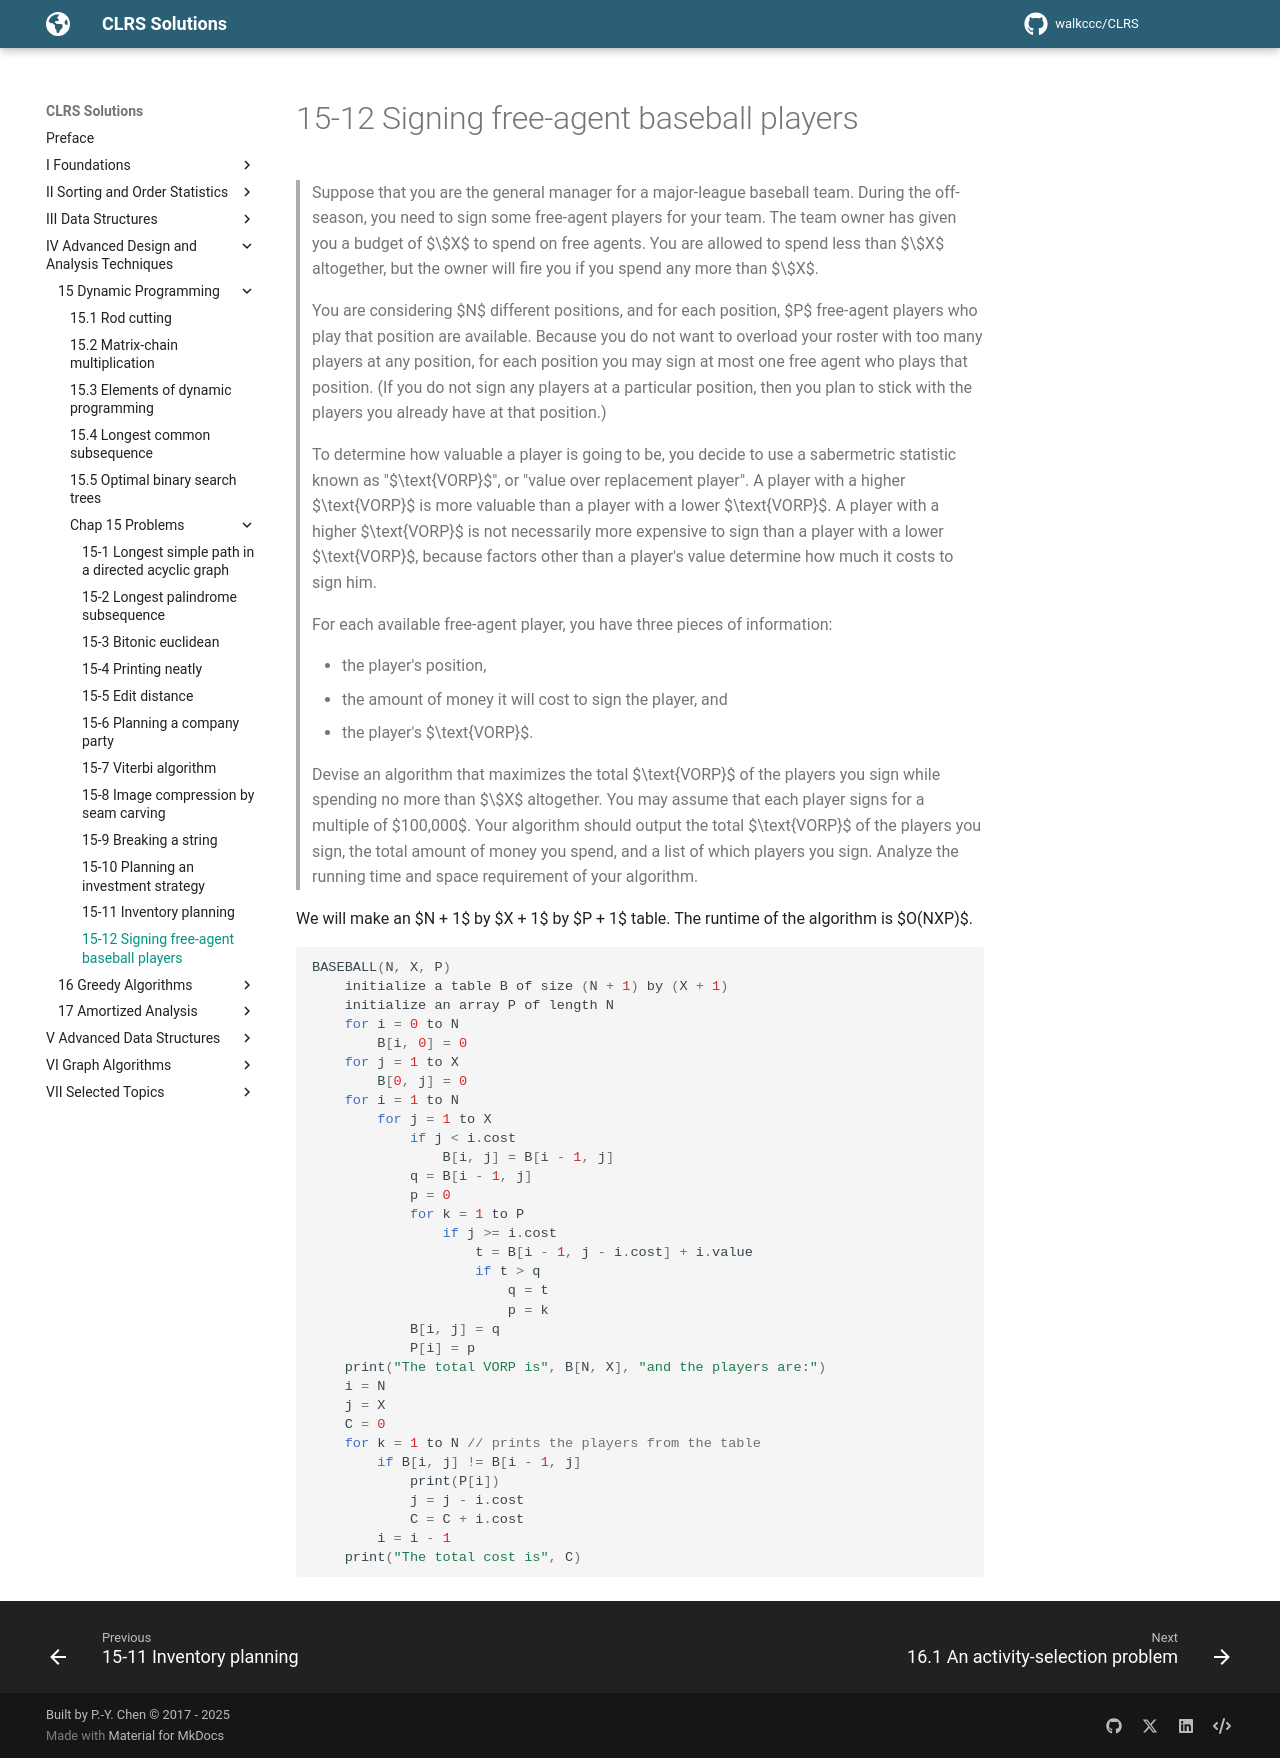

repository: walkccc/CLRS · page: Chap15/Problems/15-12/index.html · generator: mkdocs

> Suppose that you are the general manager for a major-league baseball team. During the off-season, you need to sign some free-agent players for your team. The team owner has given you a budget of $\$X$ to spend on free agents. You are allowed to spend less than $\$X$ altogether, but the owner will fire you if you spend any more than $\$X$.
>
> You are considering $N$ different positions, and for each position, $P$ free-agent players who play that position are available. Because you do not want to overload your roster with too many players at any position, for each position you may sign at most one free agent who plays that position. (If you do not sign any players at a particular position, then you plan to stick with the players you already have at that position.)
>
> To determine how valuable a player is going to be, you decide to use a sabermetric statistic known as "$\text{VORP}$", or "value over replacement player". A player with a higher $\text{VORP}$ is more valuable than a player with a lower $\text{VORP}$. A player with a higher $\text{VORP}$ is not necessarily more expensive to sign than a player with a lower $\text{VORP}$, because factors other than a player's value determine how much it costs to sign him.
>
> For each available free-agent player, you have three pieces of information:
>
> - the player's position,
> - the amount of money it will cost to sign the player, and
> - the player's $\text{VORP}$.
>
> Devise an algorithm that maximizes the total $\text{VORP}$ of the players you sign while spending no more than $\$X$ altogether. You may assume that each player signs for a multiple of $100,000$. Your algorithm should output the total $\text{VORP}$ of the players you sign, the total amount of money you spend, and a list of which players you sign. Analyze the running time and space requirement of your algorithm.

We will make an $N + 1$ by $X + 1$ by $P + 1$ table. The runtime of the algorithm is $O(NXP)$.

```cpp
BASEBALL(N, X, P)
    initialize a table B of size (N + 1) by (X + 1)
    initialize an array P of length N
    for i = 0 to N
        B[i, 0] = 0
    for j = 1 to X
        B[0, j] = 0
    for i = 1 to N
        for j = 1 to X
            if j < i.cost
                B[i, j] = B[i - 1, j]
            q = B[i - 1, j]
            p = 0
            for k = 1 to P
                if j >= i.cost
                    t = B[i - 1, j - i.cost] + i.value
                    if t > q
                        q = t
                        p = k
            B[i, j] = q
            P[i] = p
    print("The total VORP is", B[N, X], "and the players are:")
    i = N
    j = X
    C = 0
    for k = 1 to N // prints the players from the table
        if B[i, j] != B[i - 1, j]
            print(P[i])
            j = j - i.cost
            C = C + i.cost
        i = i - 1
    print("The total cost is", C)
```
